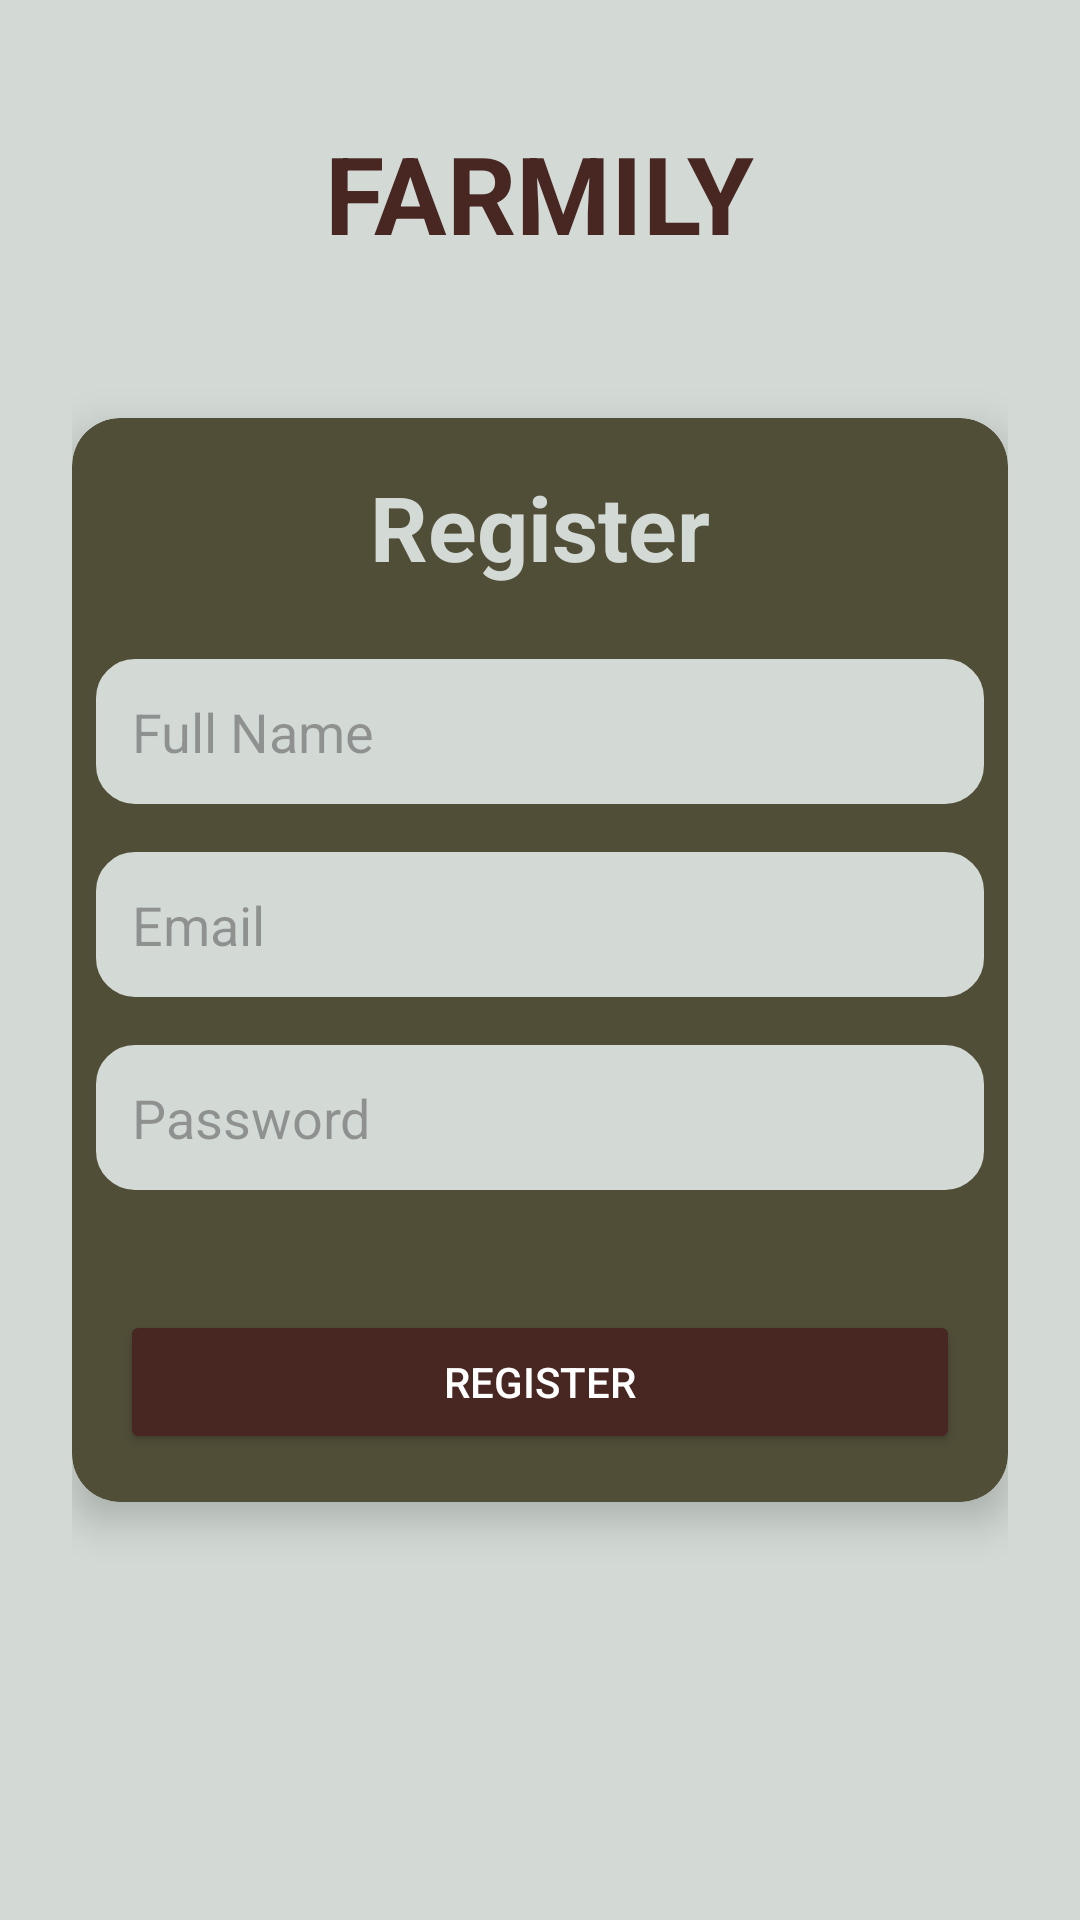

Reconstruct the res/layout file that produces this screen, plus the resources it refers to.
<!-- AndroidManifest.xml: application theme Theme.Farmily -->
<!-- res/layout/activity_register.xml -->
<?xml version="1.0" encoding="utf-8"?>
<RelativeLayout xmlns:android="http://schemas.android.com/apk/res/android"
    xmlns:app="http://schemas.android.com/apk/res-auto"
    xmlns:tools="http://schemas.android.com/tools"
    android:layout_width="match_parent"
    android:layout_height="match_parent"
    android:background="@color/sunriseBlue"
    tools:context=".RegisterActivity">

    
    <View
        android:layout_width="match_parent"
        android:layout_height="match_parent" />

    
    <TextView
        android:id="@+id/title"
        android:layout_width="wrap_content"
        android:layout_height="wrap_content"
        android:text="FARMILY"
        android:textSize="36sp"
        android:textStyle="bold"
        android:textColor="@color/barkBrown"
        android:layout_marginTop="40dp"
        android:layout_centerHorizontal="true" />

    
    <LinearLayout
        android:layout_width="match_parent"
        android:layout_height="match_parent"
        android:gravity="center"
        android:orientation="vertical"
        android:padding="24dp">

        <androidx.cardview.widget.CardView
            android:layout_width="match_parent"
            android:layout_height="wrap_content"
            app:cardCornerRadius="16dp"
            app:cardElevation="8dp"
            android:background="#CCFFFFFF"
            android:backgroundTint="@color/darkSageGreen"
            android:padding="24dp">

            <LinearLayout
                android:layout_width="match_parent"
                android:layout_height="wrap_content"
                android:orientation="vertical"
                android:gravity="center">

                <TextView
                    android:layout_width="wrap_content"
                    android:layout_height="wrap_content"
                    android:text="Register"
                    android:textSize="30sp"
                    android:textStyle="bold"
                    android:textColor="@color/sunriseBlue"
                    android:gravity="center"
                    android:layout_margin="16dp" />

                <EditText
                    android:id="@+id/name"
                    android:layout_width="match_parent"
                    android:layout_height="wrap_content"
                    android:hint="Full Name"
                    android:padding="12dp"
                    android:background="@drawable/edittext_bg"
                    android:backgroundTint="@color/sunriseBlue"
                    android:textColor="@color/black"
                    android:layout_margin="8dp"
                    />

                <EditText
                    android:id="@+id/email"
                    android:layout_width="match_parent"
                    android:layout_height="wrap_content"
                    android:hint="Email"
                    android:inputType="textEmailAddress"
                    android:padding="12dp"
                    android:background="@drawable/edittext_bg"
                    android:backgroundTint="@color/sunriseBlue"
                    android:textColor="@color/black"
                    android:layout_margin="8dp" />

                <EditText
                    android:id="@+id/password"
                    android:layout_width="match_parent"
                    android:layout_height="wrap_content"
                    android:hint="Password"
                    android:inputType="textPassword"
                    android:padding="12dp"
                    android:background="@drawable/edittext_bg"
                    android:backgroundTint="@color/sunriseBlue"
                    android:textColor="@color/black"
                    android:layout_margin="8dp" />

                
                <Spinner
                    android:id="@+id/roleSpinner"
                    android:layout_width="match_parent"
                    android:layout_height="wrap_content"
                    android:background="@drawable/edittext_bg"
                    android:layout_margin="8dp"
                    android:backgroundTint="@color/sunriseBlue"/>

                <Button
                    android:id="@+id/registerButton"
                    android:layout_width="match_parent"
                    android:layout_height="wrap_content"
                    android:text="Register"
                    android:textColor="@color/white"
                    android:layout_margin="16dp"
                    android:backgroundTint="@color/barkBrown"
                    android:padding="12dp" />

            </LinearLayout>

        </androidx.cardview.widget.CardView>
    </LinearLayout>

</RelativeLayout>
<!-- resources referenced by this layout -->
<resources>
  <color name="barkBrown">#482723</color>
  <color name="black">#000000</color>
  <color name="darkSageGreen">#514E38</color>
  <color name="sunriseBlue">#D3DAD5</color>
  <color name="white">#FFFFFF</color>
  <!-- drawable edittext_bg (drawable) -->
  <?xml version="1.0" encoding="utf-8"?>
  <shape xmlns:android="http://schemas.android.com/apk/res/android">
      <corners android:radius="12dp"/>
      <solid android:color="#C1F5BC"/>
      <stroke android:width="2dp" android:color="@color/gray"/>
  </shape>
  <style name="Theme.Farmily" parent="Base.Theme.Farmily" />
  <color name="gray">#757575</color>
  <style name="Base.Theme.Farmily" parent="Theme.Material3.DayNight.NoActionBar">
          
          
      </style>
</resources>
